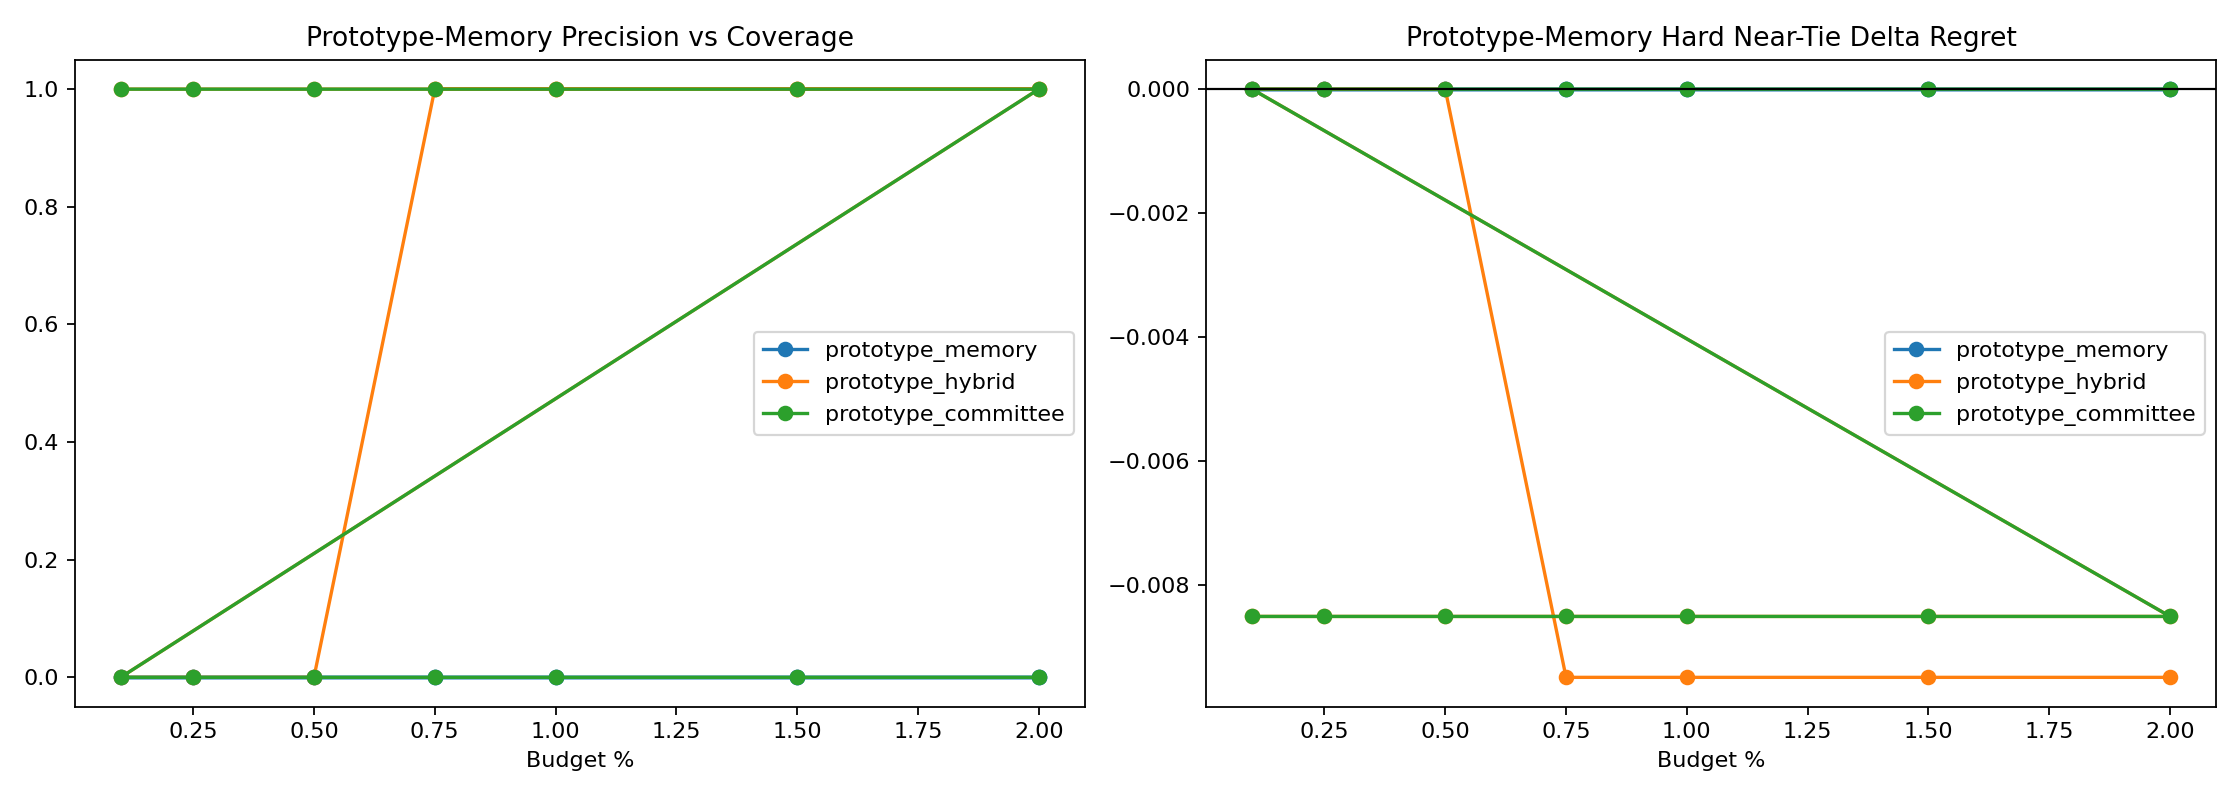

Data behind this chart, as committed beside it:
variant, split, budget_pct, slice, decisions, coverage, defer_precision, false_positive_rate, harmful_selection_rate, correction_rate, new_error_rate, base_target_match, system_target_match, mean_delta_regret, mean_delta_miss
prototype_memory, round11_feature_cache_seed315, 0.1, overall, 4344, 0.001151, 0.0, 1.0, 0.0, 0.0, 0.0, 0.9678, 0.9678, 0.0, 0.0
prototype_memory, round11_feature_cache_seed315, 0.1, stable_positive_v2, 1, 0.0, 0.0, 0.0, 0.0, 0.0, 0.0, 0.0, 0.0, 0.0, 0.0
prototype_memory, round11_feature_cache_seed315, 0.1, stable_positive_v2_committee, 0, 0.0, 0.0, 0.0, 0.0, 0.0, 0.0, 0.0, 0.0, 0.0, 0.0
prototype_memory, round11_feature_cache_seed315, 0.1, hard_near_tie, 832, 0.0, 0.0, 0.0, 0.0, 0.0, 0.0, 0.9159, 0.9159, 0.0, 0.0
prototype_memory, round11_feature_cache_seed315, 0.1, high_headroom_near_tie, 35, 0.0, 0.0, 0.0, 0.0, 0.0, 0.0, 0.0, 0.0, 0.0, 0.0
prototype_memory, round11_feature_cache_seed315, 0.1, baseline_error_near_tie, 71, 0.0, 0.0, 0.0, 0.0, 0.0, 0.0, 0.01408, 0.01408, 0.0, 0.0
prototype_memory, round11_feature_cache_seed315, 0.1, large_gap_control, 951, 0.004206, 0.0, 1.0, 0.0, 0.0, 0.0, 0.9979, 0.9979, 0.0, 0.0
prototype_memory, round11_feature_cache_seed315, 0.25, overall, 4344, 0.002532, 0.0, 1.0, 0.0, 0.0, 0.0, 0.9678, 0.9678, 0.0, 0.0
prototype_memory, round11_feature_cache_seed315, 0.25, stable_positive_v2, 1, 0.0, 0.0, 0.0, 0.0, 0.0, 0.0, 0.0, 0.0, 0.0, 0.0
prototype_memory, round11_feature_cache_seed315, 0.25, stable_positive_v2_committee, 0, 0.0, 0.0, 0.0, 0.0, 0.0, 0.0, 0.0, 0.0, 0.0, 0.0
prototype_memory, round11_feature_cache_seed315, 0.25, hard_near_tie, 832, 0.0, 0.0, 0.0, 0.0, 0.0, 0.0, 0.9159, 0.9159, 0.0, 0.0
prototype_memory, round11_feature_cache_seed315, 0.25, high_headroom_near_tie, 35, 0.0, 0.0, 0.0, 0.0, 0.0, 0.0, 0.0, 0.0, 0.0, 0.0
prototype_memory, round11_feature_cache_seed315, 0.25, baseline_error_near_tie, 71, 0.0, 0.0, 0.0, 0.0, 0.0, 0.0, 0.01408, 0.01408, 0.0, 0.0
prototype_memory, round11_feature_cache_seed315, 0.25, large_gap_control, 951, 0.008412, 0.0, 1.0, 0.0, 0.0, 0.0, 0.9979, 0.9979, 0.0, 0.0
prototype_memory, round11_feature_cache_seed315, 0.5, overall, 4344, 0.005064, 0.0, 1.0, 0.0, 0.0, 0.0, 0.9678, 0.9678, 0.0, 0.0
prototype_memory, round11_feature_cache_seed315, 0.5, stable_positive_v2, 1, 0.0, 0.0, 0.0, 0.0, 0.0, 0.0, 0.0, 0.0, 0.0, 0.0
prototype_memory, round11_feature_cache_seed315, 0.5, stable_positive_v2_committee, 0, 0.0, 0.0, 0.0, 0.0, 0.0, 0.0, 0.0, 0.0, 0.0, 0.0
prototype_memory, round11_feature_cache_seed315, 0.5, hard_near_tie, 832, 0.0, 0.0, 0.0, 0.0, 0.0, 0.0, 0.9159, 0.9159, 0.0, 0.0
prototype_memory, round11_feature_cache_seed315, 0.5, high_headroom_near_tie, 35, 0.0, 0.0, 0.0, 0.0, 0.0, 0.0, 0.0, 0.0, 0.0, 0.0
prototype_memory, round11_feature_cache_seed315, 0.5, baseline_error_near_tie, 71, 0.0, 0.0, 0.0, 0.0, 0.0, 0.0, 0.01408, 0.01408, 0.0, 0.0
prototype_memory, round11_feature_cache_seed315, 0.5, large_gap_control, 951, 0.01052, 0.0, 1.0, 0.0, 0.0, 0.0, 0.9979, 0.9979, 0.0, 0.0
prototype_memory, round11_feature_cache_seed315, 0.75, overall, 4344, 0.006446, 0.0, 1.0, 0.0, 0.0, 0.0, 0.9678, 0.9678, 0.0, 0.0
prototype_memory, round11_feature_cache_seed315, 0.75, stable_positive_v2, 1, 0.0, 0.0, 0.0, 0.0, 0.0, 0.0, 0.0, 0.0, 0.0, 0.0
prototype_memory, round11_feature_cache_seed315, 0.75, stable_positive_v2_committee, 0, 0.0, 0.0, 0.0, 0.0, 0.0, 0.0, 0.0, 0.0, 0.0, 0.0
prototype_memory, round11_feature_cache_seed315, 0.75, hard_near_tie, 832, 0.0, 0.0, 0.0, 0.0, 0.0, 0.0, 0.9159, 0.9159, 0.0, 0.0
prototype_memory, round11_feature_cache_seed315, 0.75, high_headroom_near_tie, 35, 0.0, 0.0, 0.0, 0.0, 0.0, 0.0, 0.0, 0.0, 0.0, 0.0
prototype_memory, round11_feature_cache_seed315, 0.75, baseline_error_near_tie, 71, 0.0, 0.0, 0.0, 0.0, 0.0, 0.0, 0.01408, 0.01408, 0.0, 0.0
prototype_memory, round11_feature_cache_seed315, 0.75, large_gap_control, 951, 0.01262, 0.0, 1.0, 0.0, 0.0, 0.0, 0.9979, 0.9979, 0.0, 0.0
prototype_memory, round11_feature_cache_seed315, 1.0, overall, 4344, 0.006446, 0.0, 1.0, 0.0, 0.0, 0.0, 0.9678, 0.9678, 0.0, 0.0
prototype_memory, round11_feature_cache_seed315, 1.0, stable_positive_v2, 1, 0.0, 0.0, 0.0, 0.0, 0.0, 0.0, 0.0, 0.0, 0.0, 0.0
prototype_memory, round11_feature_cache_seed315, 1.0, stable_positive_v2_committee, 0, 0.0, 0.0, 0.0, 0.0, 0.0, 0.0, 0.0, 0.0, 0.0, 0.0
prototype_memory, round11_feature_cache_seed315, 1.0, hard_near_tie, 832, 0.0, 0.0, 0.0, 0.0, 0.0, 0.0, 0.9159, 0.9159, 0.0, 0.0
prototype_memory, round11_feature_cache_seed315, 1.0, high_headroom_near_tie, 35, 0.0, 0.0, 0.0, 0.0, 0.0, 0.0, 0.0, 0.0, 0.0, 0.0
prototype_memory, round11_feature_cache_seed315, 1.0, baseline_error_near_tie, 71, 0.0, 0.0, 0.0, 0.0, 0.0, 0.0, 0.01408, 0.01408, 0.0, 0.0
prototype_memory, round11_feature_cache_seed315, 1.0, large_gap_control, 951, 0.01262, 0.0, 1.0, 0.0, 0.0, 0.0, 0.9979, 0.9979, 0.0, 0.0
prototype_memory, round11_feature_cache_seed315, 1.5, overall, 4344, 0.006446, 0.0, 1.0, 0.0, 0.0, 0.0, 0.9678, 0.9678, 0.0, 0.0
prototype_memory, round11_feature_cache_seed315, 1.5, stable_positive_v2, 1, 0.0, 0.0, 0.0, 0.0, 0.0, 0.0, 0.0, 0.0, 0.0, 0.0
prototype_memory, round11_feature_cache_seed315, 1.5, stable_positive_v2_committee, 0, 0.0, 0.0, 0.0, 0.0, 0.0, 0.0, 0.0, 0.0, 0.0, 0.0
prototype_memory, round11_feature_cache_seed315, 1.5, hard_near_tie, 832, 0.0, 0.0, 0.0, 0.0, 0.0, 0.0, 0.9159, 0.9159, 0.0, 0.0
prototype_memory, round11_feature_cache_seed315, 1.5, high_headroom_near_tie, 35, 0.0, 0.0, 0.0, 0.0, 0.0, 0.0, 0.0, 0.0, 0.0, 0.0
prototype_memory, round11_feature_cache_seed315, 1.5, baseline_error_near_tie, 71, 0.0, 0.0, 0.0, 0.0, 0.0, 0.0, 0.01408, 0.01408, 0.0, 0.0
prototype_memory, round11_feature_cache_seed315, 1.5, large_gap_control, 951, 0.01262, 0.0, 1.0, 0.0, 0.0, 0.0, 0.9979, 0.9979, 0.0, 0.0
prototype_memory, round11_feature_cache_seed315, 2.0, overall, 4344, 0.006446, 0.0, 1.0, 0.0, 0.0, 0.0, 0.9678, 0.9678, 0.0, 0.0
prototype_memory, round11_feature_cache_seed315, 2.0, stable_positive_v2, 1, 0.0, 0.0, 0.0, 0.0, 0.0, 0.0, 0.0, 0.0, 0.0, 0.0
prototype_memory, round11_feature_cache_seed315, 2.0, stable_positive_v2_committee, 0, 0.0, 0.0, 0.0, 0.0, 0.0, 0.0, 0.0, 0.0, 0.0, 0.0
prototype_memory, round11_feature_cache_seed315, 2.0, hard_near_tie, 832, 0.0, 0.0, 0.0, 0.0, 0.0, 0.0, 0.9159, 0.9159, 0.0, 0.0
prototype_memory, round11_feature_cache_seed315, 2.0, high_headroom_near_tie, 35, 0.0, 0.0, 0.0, 0.0, 0.0, 0.0, 0.0, 0.0, 0.0, 0.0
prototype_memory, round11_feature_cache_seed315, 2.0, baseline_error_near_tie, 71, 0.0, 0.0, 0.0, 0.0, 0.0, 0.0, 0.01408, 0.01408, 0.0, 0.0
prototype_memory, round11_feature_cache_seed315, 2.0, large_gap_control, 951, 0.01262, 0.0, 1.0, 0.0, 0.0, 0.0, 0.9979, 0.9979, 0.0, 0.0
prototype_memory, round11_feature_cache_seed316, 0.1, overall, 4339, 0.001152, 0.0, 1.0, 0.0, 0.0, 0.0, 0.9624, 0.9624, 0.0, 0.0
prototype_memory, round11_feature_cache_seed316, 0.1, stable_positive_v2, 3, 0.0, 0.0, 0.0, 0.0, 0.0, 0.0, 0.0, 0.0, 0.0, 0.0
prototype_memory, round11_feature_cache_seed316, 0.1, stable_positive_v2_committee, 2, 0.0, 0.0, 0.0, 0.0, 0.0, 0.0, 0.0, 0.0, 0.0, 0.0
prototype_memory, round11_feature_cache_seed316, 0.1, hard_near_tie, 657, 0.0, 0.0, 0.0, 0.0, 0.0, 0.0, 0.8919, 0.8919, 0.0, 0.0
prototype_memory, round11_feature_cache_seed316, 0.1, high_headroom_near_tie, 35, 0.0, 0.0, 0.0, 0.0, 0.0, 0.0, 0.0, 0.0, 0.0, 0.0
prototype_memory, round11_feature_cache_seed316, 0.1, baseline_error_near_tie, 73, 0.0, 0.0, 0.0, 0.0, 0.0, 0.0, 0.0274, 0.0274, 0.0, 0.0
prototype_memory, round11_feature_cache_seed316, 0.1, large_gap_control, 970, 0.001031, 0.0, 1.0, 0.0, 0.0, 0.0, 0.9979, 0.9979, 0.0, 0.0
prototype_memory, round11_feature_cache_seed316, 0.25, overall, 4339, 0.002535, 0.0, 1.0, 0.0, 0.0, 0.0, 0.9624, 0.9624, 0.0, 0.0
prototype_memory, round11_feature_cache_seed316, 0.25, stable_positive_v2, 3, 0.0, 0.0, 0.0, 0.0, 0.0, 0.0, 0.0, 0.0, 0.0, 0.0
prototype_memory, round11_feature_cache_seed316, 0.25, stable_positive_v2_committee, 2, 0.0, 0.0, 0.0, 0.0, 0.0, 0.0, 0.0, 0.0, 0.0, 0.0
prototype_memory, round11_feature_cache_seed316, 0.25, hard_near_tie, 657, 0.0, 0.0, 0.0, 0.0, 0.0, 0.0, 0.8919, 0.8919, 0.0, 0.0
... 234 more rows
